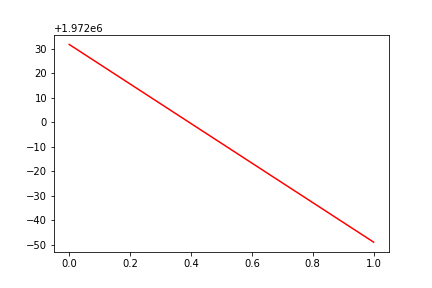

Data behind this chart, as committed beside it:
, date, assets
0, 0, 1972032
1, 20170317, 1971951
